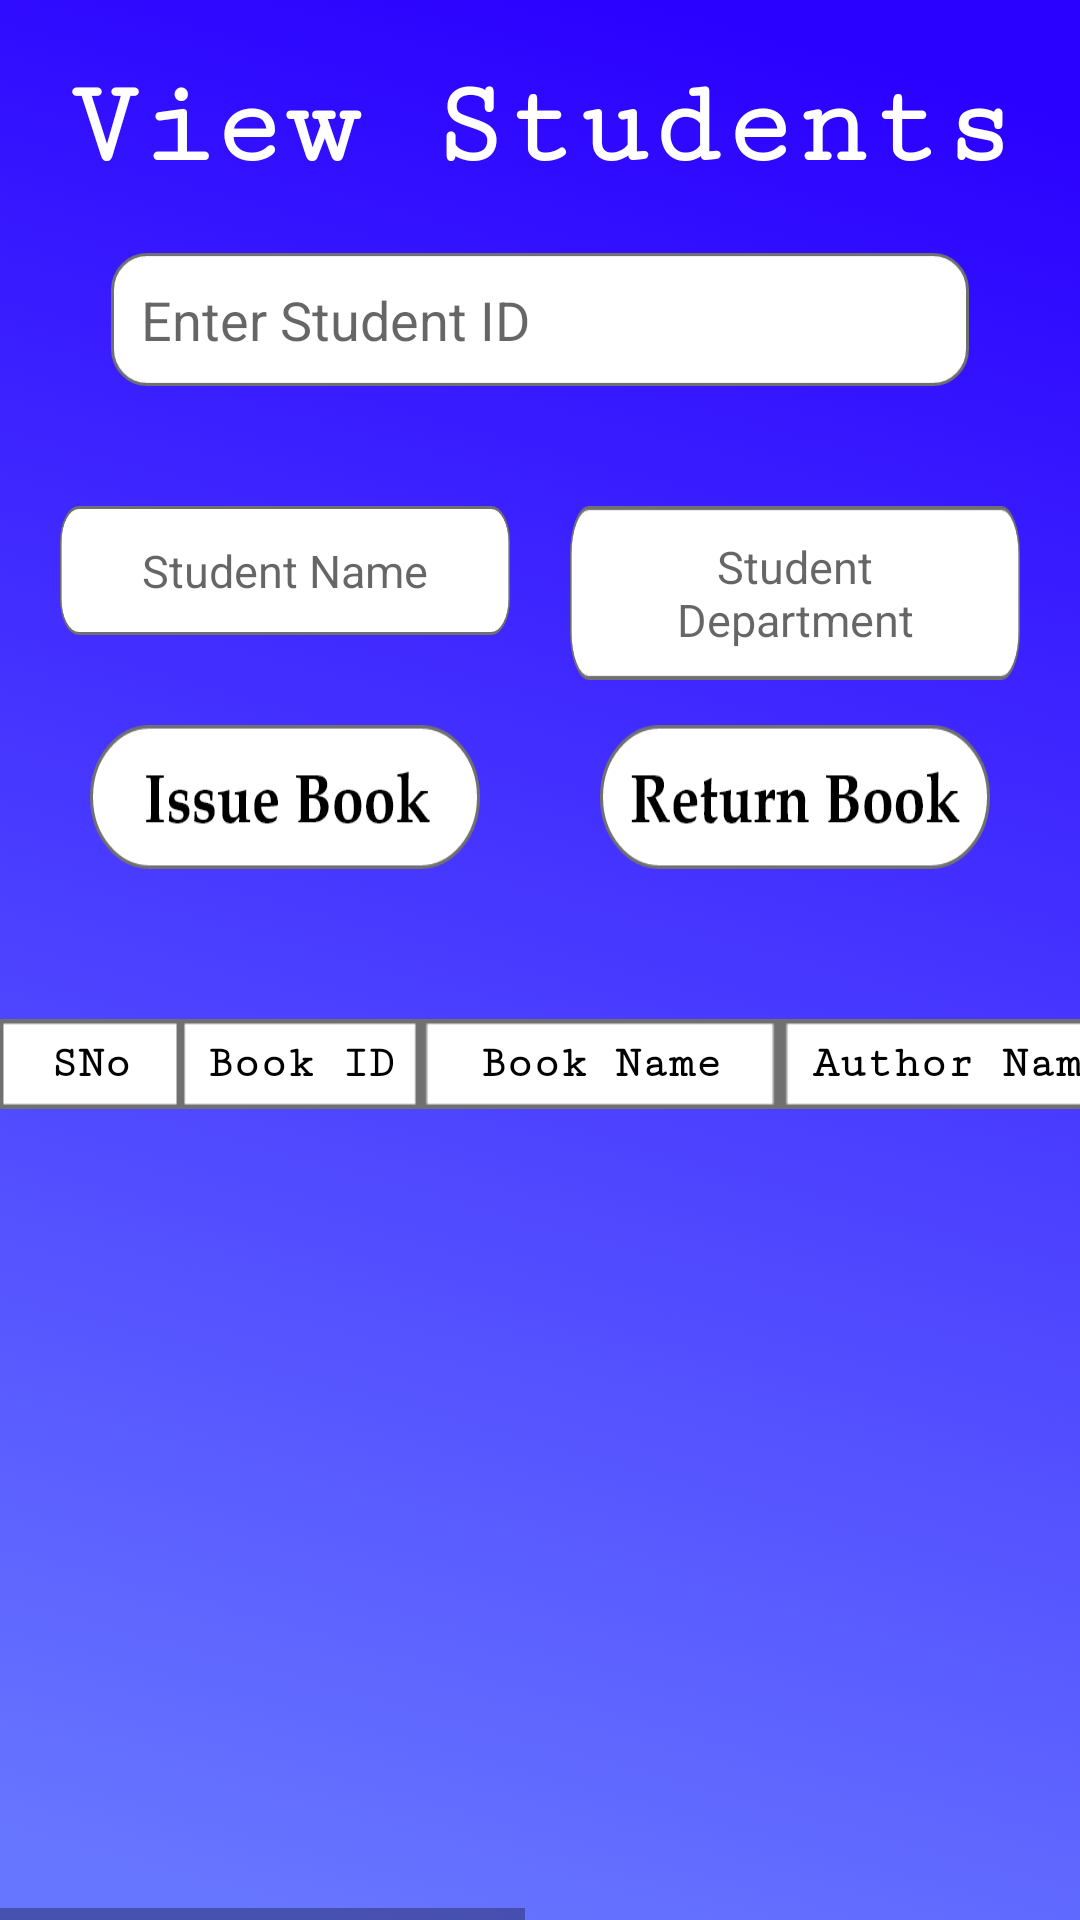

Reconstruct the res/layout file that produces this screen, plus the resources it refers to.
<!-- AndroidManifest.xml: application theme Theme.LibraryApp -->
<!-- res/layout/activity_view_user.xml -->
<?xml version="1.0" encoding="utf-8"?>
<RelativeLayout xmlns:android="http://schemas.android.com/apk/res/android"
    xmlns:app="http://schemas.android.com/apk/res-auto"
    xmlns:tools="http://schemas.android.com/tools"
    android:layout_width="match_parent"
    android:layout_height="match_parent"
    tools:context=".Librarian.ViewUserActivity"
    android:background="@drawable/background">
    <TextView
        android:id="@+id/text5"
        android:layout_width="match_parent"
        android:layout_height="wrap_content"
        android:fontFamily="serif-monospace"
        android:gravity="center"
        android:text="View Students"
        android:textColor="@color/white"
        android:textSize="40dp"
        android:layout_marginTop="20dp"
        android:textStyle="bold" />
    <androidx.constraintlayout.widget.ConstraintLayout
        android:id="@+id/constrain1"
        android:layout_width="match_parent"
        android:layout_height="wrap_content"
        android:padding="10dp"
        android:layout_below="@id/text5"
        android:layout_marginTop="10dp">

        <EditText
            android:id="@+id/avu_searchbookedt"
            android:layout_width="wrap_content"
            android:layout_height="wrap_content"
            android:layout_centerInParent="true"
            android:background="@drawable/edittextbg"
            android:hint="Enter Student ID"
            android:padding="10dp"
            app:layout_constraintBottom_toBottomOf="parent"
            app:layout_constraintEnd_toEndOf="parent"
            app:layout_constraintStart_toStartOf="parent"
            app:layout_constraintTop_toTopOf="parent" />

        <ImageView
            android:id="@+id/avu_searchbtn"
            android:layout_width="wrap_content"
            android:layout_height="wrap_content"
            android:layout_toRightOf="@id/avu_searchbookedt"
            android:src="@drawable/searchicon"
            app:layout_constraintBottom_toBottomOf="parent"
            app:layout_constraintEnd_toEndOf="@id/avu_searchbookedt"
            app:layout_constraintHorizontal_bias="0.95"
            app:layout_constraintStart_toStartOf="parent"
            app:layout_constraintTop_toTopOf="parent"
            app:layout_constraintVertical_bias="0.5" />

    </androidx.constraintlayout.widget.ConstraintLayout>

    <TextView
        android:id="@+id/avu_stuname"
        android:layout_width="150dp"
        android:layout_height="wrap_content"
        android:background="@drawable/edittextbg"
        android:hint="Student Name"
        android:textSize="15dp"
        android:gravity="center"
        android:layout_below="@id/constrain1"
        android:layout_centerInParent="true"
        android:layout_marginTop="30dp"
        android:layout_marginLeft="20dp"
        android:layout_alignParentLeft="true"
        android:padding="10dp"/>
    <TextView
        android:id="@+id/avu_studept"
        android:layout_width="150dp"
        android:layout_height="wrap_content"
        android:background="@drawable/edittextbg"
        android:hint="Student Department"
        android:gravity="center"
        android:textSize="15dp"
        android:layout_marginRight="20dp"
        android:layout_below="@id/constrain1"
        android:layout_centerInParent="true"
        android:layout_alignParentRight="true"
        android:layout_marginTop="30dp"
        android:padding="10dp"/>
    <Button
        android:id="@+id/avu_issuebtn"
        android:layout_width="wrap_content"
        android:layout_height="wrap_content"
        android:layout_below="@id/avu_stuname"
        android:layout_marginLeft="30dp"
        android:layout_centerInParent="true"
        android:layout_alignParentLeft="true"
        android:layout_marginTop="30dp"
        android:background="@drawable/issuebookbtn"/>
    <Button
        android:id="@+id/avu_returnbtn"
        android:layout_width="wrap_content"
        android:layout_height="wrap_content"
        android:layout_below="@id/avu_stuname"
        android:layout_marginRight="30dp"
        android:layout_centerInParent="true"
        android:layout_alignParentRight="true"
        android:layout_marginTop="30dp"
        android:background="@drawable/returnbookbtn"/>
    <HorizontalScrollView
        android:layout_width="match_parent"
        android:layout_height="match_parent"
        android:layout_below="@id/avu_issuebtn"
        android:layout_marginTop="50dp">
        <RelativeLayout
            android:layout_width="match_parent"
            android:layout_height="match_parent">
            <LinearLayout
                android:id="@+id/linear1"
                android:layout_width="match_parent"
                android:layout_height="wrap_content"
                android:gravity="center">
                <TextView
                    android:layout_width="60dp"
                    android:layout_height="30dp"
                    android:background="@drawable/smallbox"
                    android:fontFamily="serif-monospace"
                    android:gravity="center"
                    android:text="SNo"
                    android:textColor="@color/black"
                    android:textSize="15dp"
                    android:textStyle="bold"
                    android:padding="5dp"/>
                <TextView
                    android:layout_width="80dp"
                    android:layout_height="30dp"
                    android:background="@drawable/smallbox"
                    android:fontFamily="serif-monospace"
                    android:gravity="center"
                    android:text="Book ID"
                    android:textColor="@color/black"
                    android:padding="5dp"
                    android:textSize="15dp"
                    android:textStyle="bold" />
                <TextView
                    android:layout_width="120dp"
                    android:layout_height="30dp"
                    android:background="@drawable/smallbox"
                    android:fontFamily="serif-monospace"
                    android:gravity="center"
                    android:text="Book Name"
                    android:textColor="@color/black"
                    android:textSize="15dp"
                    android:padding="5dp"
                    android:textStyle="bold" />
                <TextView
                    android:layout_width="120dp"
                    android:layout_height="30dp"
                    android:background="@drawable/smallbox"
                    android:fontFamily="serif-monospace"
                    android:gravity="center"
                    android:text="Author Name"
                    android:textColor="@color/black"
                    android:padding="5dp"
                    android:textSize="15dp"
                    android:textStyle="bold" />
                <TextView
                    android:layout_width="120dp"
                    android:layout_height="30dp"
                    android:background="@drawable/smallbox"
                    android:fontFamily="serif-monospace"
                    android:gravity="center"
                    android:text="Issue Date"
                    android:padding="5dp"
                    android:textColor="@color/black"
                    android:textSize="15dp"
                    android:textStyle="bold" />
                <TextView
                    android:layout_width="120dp"
                    android:layout_height="30dp"
                    android:background="@drawable/smallbox"
                    android:fontFamily="serif-monospace"
                    android:gravity="center"
                    android:text="Return Date"
                    android:padding="5dp"
                    android:textColor="@color/black"
                    android:textSize="15dp"
                    android:textStyle="bold" />
                <TextView
                    android:layout_width="120dp"
                    android:layout_height="30dp"
                    android:background="@drawable/smallbox"
                    android:fontFamily="serif-monospace"
                    android:gravity="center"
                    android:text="Return Status"
                    android:padding="5dp"
                    android:textColor="@color/black"
                    android:textSize="15dp"
                    android:textStyle="bold" />

            </LinearLayout>

            <androidx.recyclerview.widget.RecyclerView
                android:id="@+id/avu_recyclerview"
                android:layout_width="match_parent"
                android:layout_height="match_parent"
                android:visibility="invisible"

                android:layout_below="@id/linear1"
                android:layout_marginTop="10dp" />
        </RelativeLayout>
    </HorizontalScrollView>




</RelativeLayout>
<!-- resources referenced by this layout -->
<resources>
  <!-- drawable background: png bitmap (drawable-hdpi, 86157 bytes) -->
  <!-- drawable edittextbg: png bitmap (drawable-hdpi, 1961 bytes) -->
  <!-- drawable issuebookbtn: png bitmap (drawable-hdpi, 3724 bytes) -->
  <!-- drawable returnbookbtn: png bitmap (drawable-hdpi, 3753 bytes) -->
  <!-- drawable smallbox: png bitmap (drawable-ldpi, 171 bytes) -->
  <style name="Theme.LibraryApp" parent="Theme.AppCompat.Light.NoActionBar">
          
          <item name="colorPrimary">@color/purple_500</item>
          <item name="colorPrimaryVariant">@color/purple_700</item>
          <item name="colorOnPrimary">@color/white</item>
          
          <item name="colorSecondary">@color/teal_200</item>
          <item name="colorSecondaryVariant">@color/teal_700</item>
          <item name="colorOnSecondary">@color/black</item>
          
          <item name="android:statusBarColor" tools:targetApi="l">?attr/colorPrimaryVariant</item>
          
      </style>
  <!-- not gathered from this repository: default colours our renderer supplied (Android Studio template values) -->
  <color name="purple_500">#FF6200EE</color>
  <color name="purple_700">#FF3700B3</color>
  <color name="teal_200">#FF03DAC5</color>
  <color name="teal_700">#FF018786</color>
  <color name="black">#FF000000</color>
  <color name="white">#FFFFFFFF</color>
</resources>
